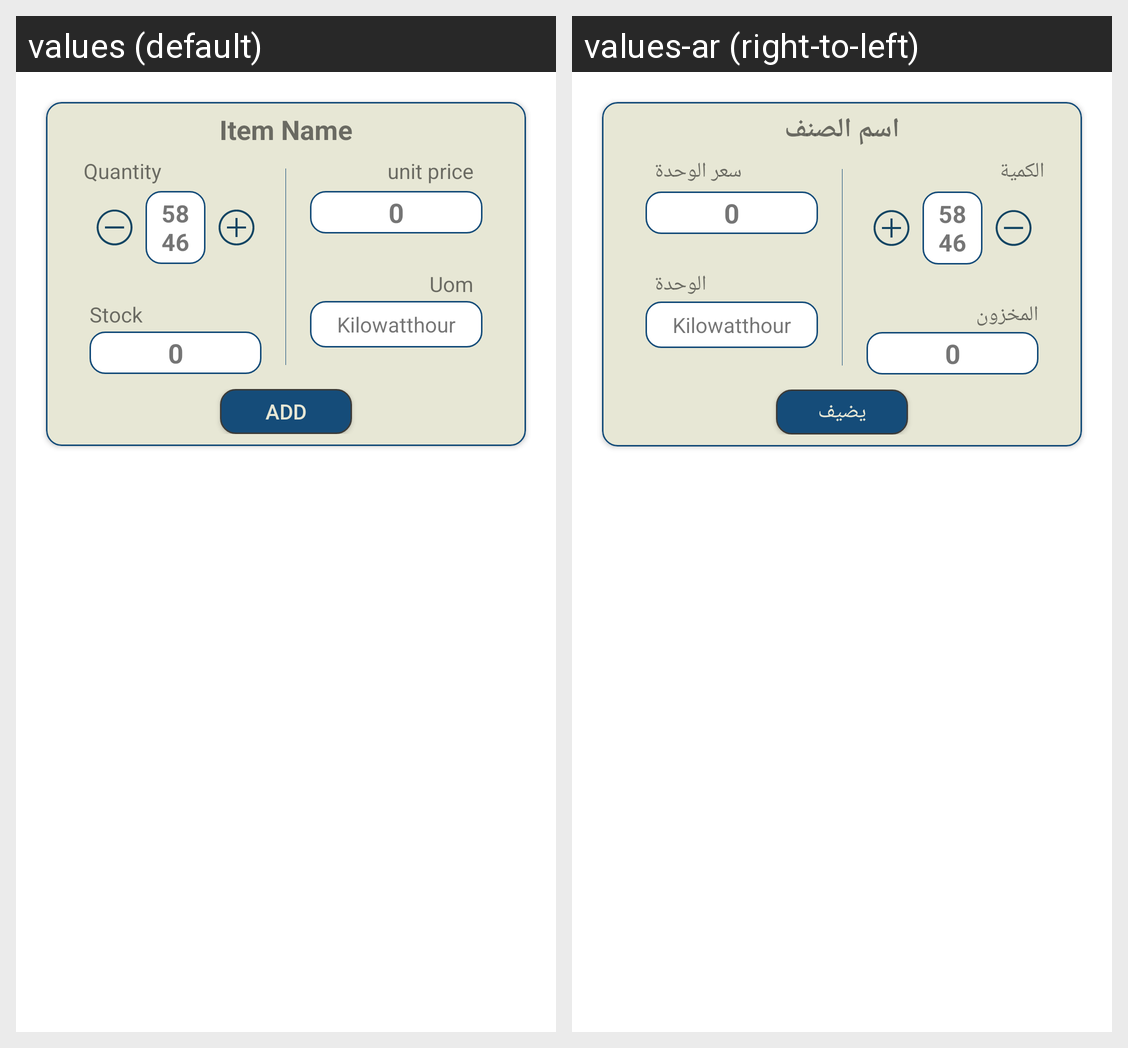

Strings drawn on this Android screen and how each of the app's shown locales translates them:
Android screen res/layout/dialog_order_item_pick.xml rendered under 2 locales, left to right: values (default), values-ar (right-to-left). Device: Nexus 5 (rendered at 1080×1920; each locale shown at half size, 540×960, under a caption strip naming it); theme Theme.POS.
Strings drawn on this screen, with the default value and each locale's value (text and hints the layout hard-codes, and strings that could not be matched under every locale, appear in the picture but are not listed):

item_name
  values: Item Name
  values-ar: اسم الصنف

quantity
  values: Quantity
  values-ar: الكمية

available_stock
  values: Stock
  values-ar: المخزون

unit_price
  values: unit price
  values-ar: سعر الوحدة

uom
  values: Uom
  values-ar: الوحدة

btn_add
  values: ADD
  values-ar: يضيف
